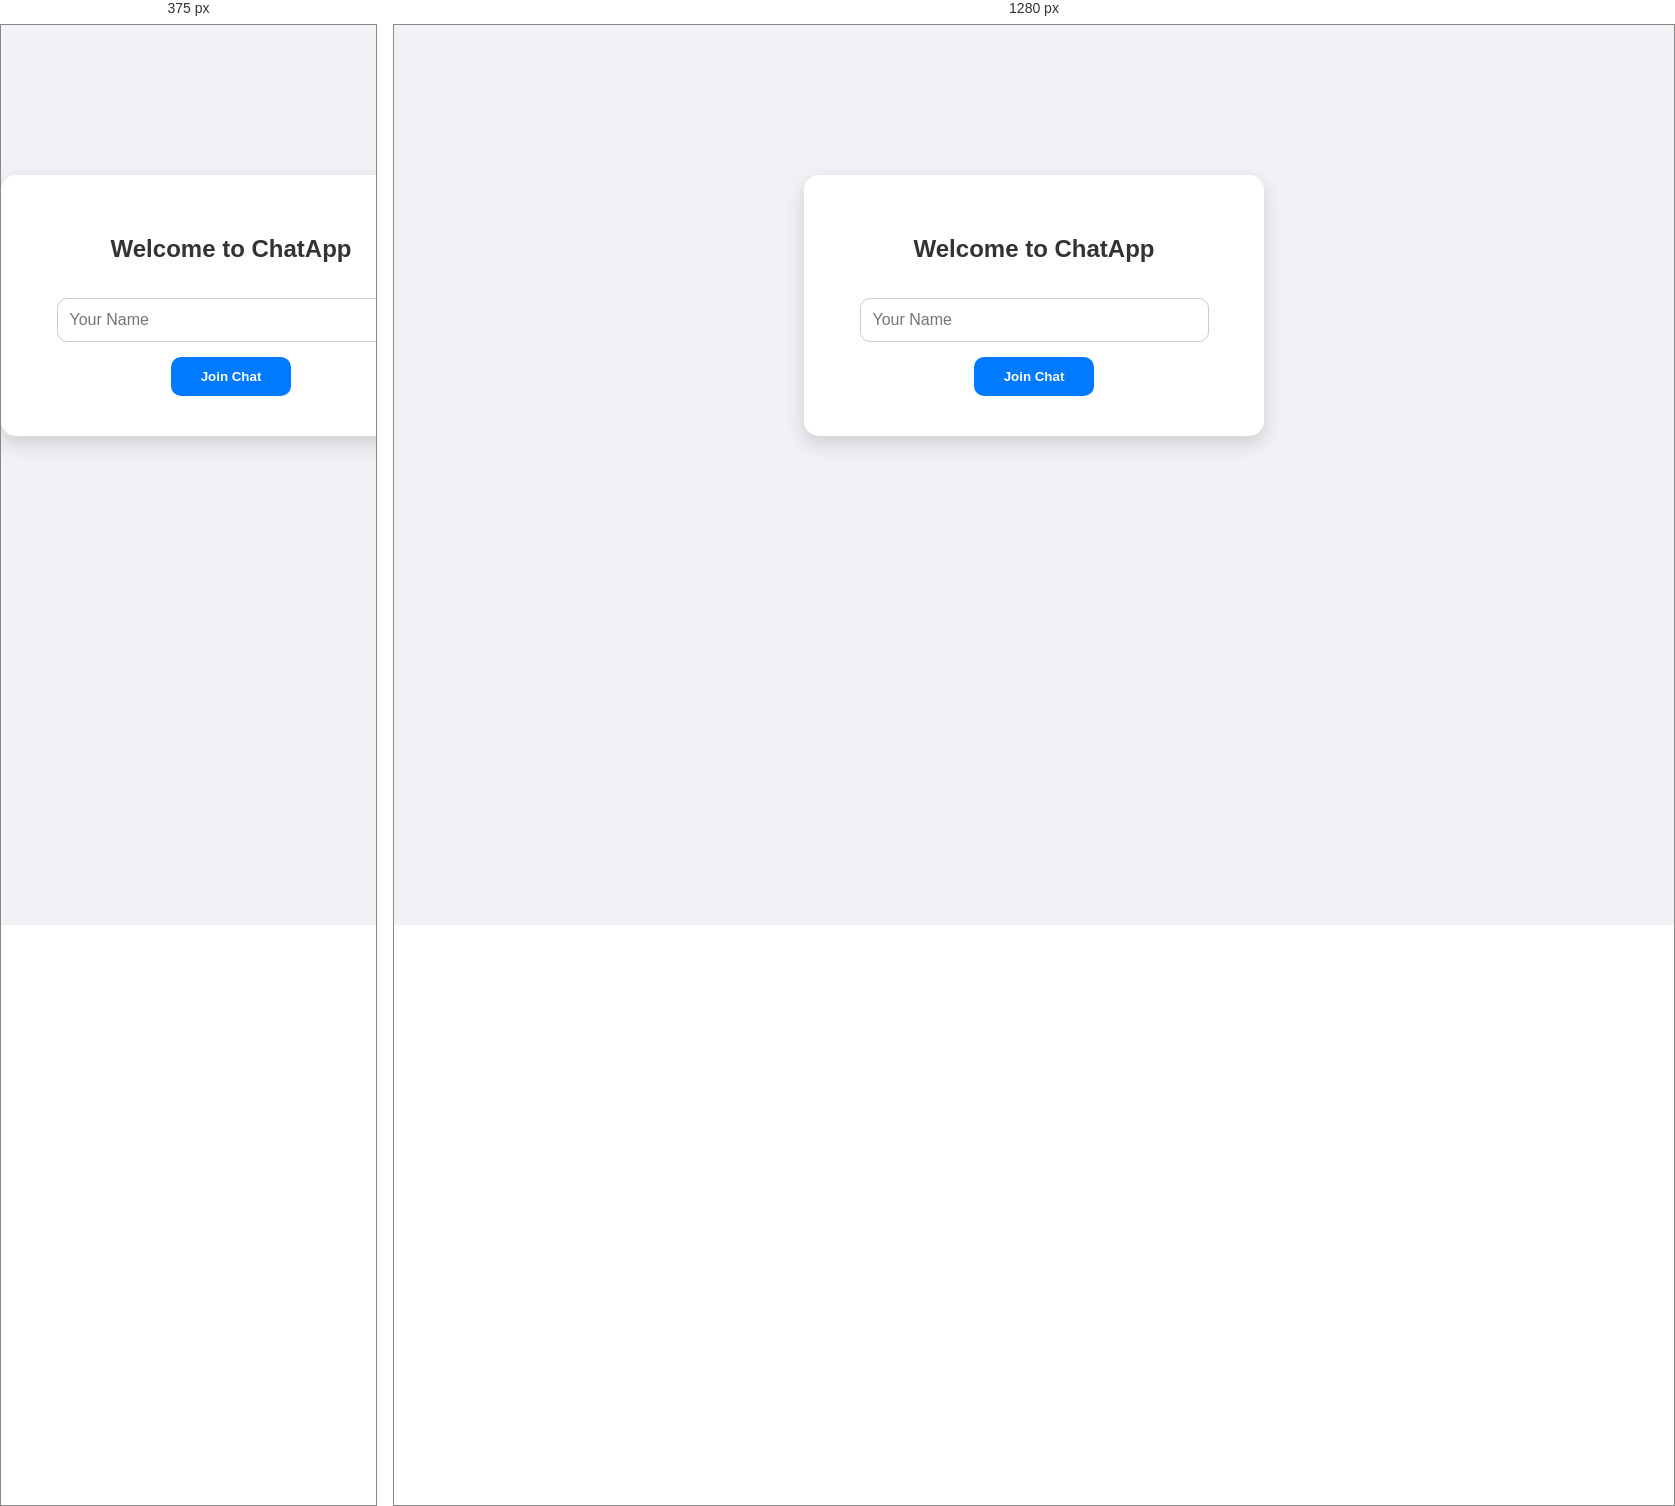
Rendered at 375 px and 1280 px, left to right.

<!-- file: index.html -->
<!DOCTYPE html>
<html lang="en">
<head>
  <meta charset="UTF-8">
  <meta name="viewport" content="width=device-width, initial-scale=1.0">
  <title>Realtime Chat App</title>
  <link rel="stylesheet" href="style.css">
</head>
<body>

<!-- Login Screen -->
<div id="loginScreen" class="login-container">
  <h2>Welcome to ChatApp</h2>
  <input type="text" id="usernameInput" placeholder="Your Name" autocomplete="off">
  <button onclick="login()">Join Chat</button>
</div>

<!-- Chat Screen -->
<div id="chatScreen" class="chat-container" style="display:none;">
  <div class="sidebar">
    <div class="user-greeting" id="userGreeting"></div>
    <h3>Online Users</h3>
    <div id="onlineUsers"></div>
  </div>

  <div class="chat-box">
    <div id="chatHeader" class="chat-header">Select a user to chat</div>
    <div id="messages" class="messages"></div>
    <div class="input-box">
      <input type="text" id="messageInput" placeholder="Type a message…">
      <button onclick="sendMessage()">Send</button>
    </div>
  </div>
</div>

<script src="/socket.io/socket.io.js"></script>
<script src="script.js"></script>
</body>
</html>


/* @media block from style.css */
@media(max-width:800px){ .sidebar{ width:35%; } .chat-box{ width:65%; } }